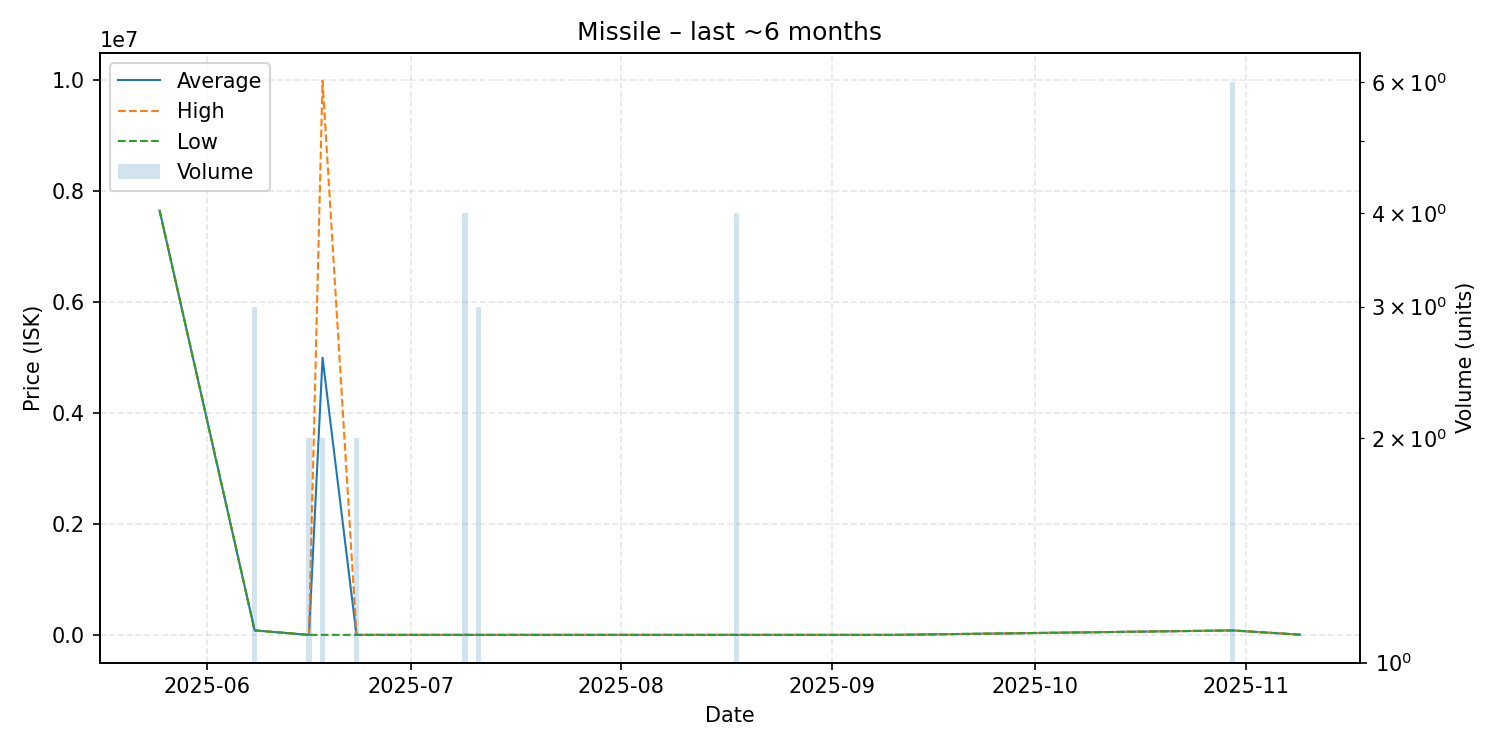

Source data for this figure (header and first rows):
date, average, highest, lowest, order_count, volume
2025-05-25, 7649000, 7649000, 7649000, 1, 1
2025-06-08, 80010, 80010, 80010, 2, 3
2025-06-16, 0.01, 0.01, 0.01, 2, 2
2025-06-18, 4995000, 9990000, 0.01, 2, 2
2025-06-23, 0.01, 0.01, 0.01, 1, 2
2025-07-05, 0.01, 0.01, 0.01, 1, 1
2025-07-09, 0.01, 0.01, 0.01, 1, 4
2025-07-11, 0.01, 0.01, 0.01, 2, 3
2025-07-12, 0.01, 0.01, 0.01, 1, 1
2025-07-24, 0.01, 0.01, 0.01, 1, 1
2025-07-26, 0.01, 0.01, 0.01, 1, 1
2025-08-02, 0.01, 0.01, 0.01, 1, 1
2025-08-18, 0.01, 0.01, 0.01, 2, 4
2025-08-23, 0.01, 0.01, 0.01, 1, 1
2025-09-03, 0.01, 0.01, 0.01, 1, 1
2025-09-09, 0.01, 0.01, 0.01, 1, 1
2025-09-10, 0.01, 0.01, 0.01, 1, 1
2025-10-30, 80000, 80000, 80000, 1, 6
2025-11-09, 4000, 4000, 4000, 1, 1
